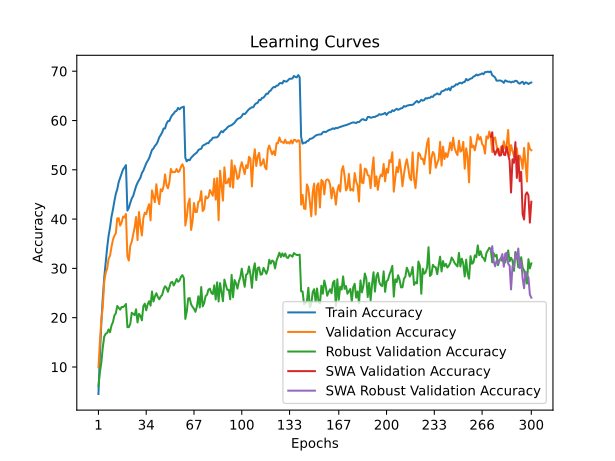

The file beside this chart, header and first rows:
time; train_accuracy; train_loss; valid_accuracy; valid_loss; valid_accuracy_robust; valid_accuracy_swa; valid_accuracy_robust_swa
192,0178; 4,5230; 4,9142; 9,9300; 4,4485; 6,1103; 9,9300; 6,1103
390,6505; 12,4400; 4,3268; 15,0400; 4,2305; 8,9241; 15,0400; 8,9241
582,8897; 18,8930; 3,9836; 19,6200; 4,1549; 10,9034; 19,6200; 10,9034
771,5793; 24,0570; 3,7457; 22,2100; 3,9748; 13,9586; 22,2100; 13,9586
996,6038; 28,1650; 3,5694; 27,2900; 3,7359; 16,1655; 27,2900; 16,1655
1192,0409; 31,2970; 3,4240; 29,1000; 3,6800; 16,7379; 29,1000; 16,7379
1385,1047; 34,1710; 3,3072; 29,9400; 3,6460; 16,8966; 29,9400; 16,8966
1589,7466; 36,5980; 3,2110; 31,9600; 3,6208; 17,6138; 31,9600; 17,6138
1789,4836; 38,2840; 3,1315; 32,5500; 3,5899; 17,0414; 32,5500; 17,0414
2017,2421; 40,4540; 3,0443; 34,3400; 3,4769; 18,4138; 34,3400; 18,4138
2227,2266; 41,9240; 2,9853; 35,7900; 3,4267; 19,0966; 35,7900; 19,0966
2474,3909; 43,6320; 2,9185; 36,6300; 3,3708; 20,4414; 36,6300; 20,4414
2671,4404; 45,1210; 2,8604; 37,1000; 3,4251; 20,8897; 37,1000; 20,8897
2859,9824; 46,0550; 2,8232; 40,1400; 3,2408; 22,3724; 40,1400; 22,3724
3087,3674; 47,5290; 2,7720; 40,1900; 3,2416; 22,0000; 40,1900; 22,0000
3312,2533; 48,3620; 2,7357; 38,6800; 3,3663; 21,6345; 38,6800; 21,6345
3501,3777; 49,2700; 2,7011; 39,3200; 3,3118; 22,1724; 39,3200; 22,1724
3705,6208; 50,0770; 2,6708; 40,5100; 3,2615; 22,1517; 40,5100; 22,1517
3901,6663; 50,4820; 2,6601; 40,3300; 3,2746; 22,3655; 40,3300; 22,3655
4130,7262; 50,9490; 2,6479; 41,0400; 3,2320; 22,7862; 41,0400; 22,7862
4363,2345; 41,7310; 2,9905; 32,4200; 3,6256; 18,0759; 32,4200; 18,0759
4569,1439; 42,2690; 2,9800; 31,5800; 3,6096; 18,0828; 31,5800; 18,0828
4767,0677; 43,2970; 2,9349; 34,6200; 3,5237; 18,7517; 34,6200; 18,7517
4971,0258; 44,1680; 2,8996; 35,3900; 3,4717; 21,0069; 35,3900; 21,0069
5209,2015; 44,7010; 2,8743; 36,8500; 3,3371; 20,7724; 36,8500; 20,7724
5415,0109; 45,6520; 2,8347; 38,3300; 3,2927; 20,5241; 38,3300; 20,5241
5611,4579; 46,6780; 2,8040; 40,4200; 3,2110; 21,7034; 40,4200; 21,7034
5838,7637; 47,3680; 2,7696; 35,7400; 3,3818; 19,0345; 35,7400; 19,0345
6079,9010; 47,9040; 2,7451; 41,4400; 3,1551; 20,7793; 41,4400; 20,7793
6306,8171; 48,3910; 2,7305; 38,7200; 3,2747; 20,3862; 38,7200; 20,3862
6531,4741; 49,3400; 2,6914; 36,6700; 3,3790; 19,4483; 36,6700; 19,4483
6744,8533; 49,8360; 2,6740; 40,1400; 3,2212; 22,3310; 40,1400; 22,3310
6967,7447; 50,5700; 2,6444; 41,3000; 3,1825; 22,8414; 41,3000; 22,8414
7199,6659; 51,2960; 2,6218; 41,0000; 3,1635; 21,4897; 41,0000; 21,4897
7415,0601; 51,8320; 2,6031; 42,1900; 3,1593; 22,7172; 42,1900; 22,7172
7628,7773; 52,3450; 2,5778; 43,0200; 3,0771; 23,3448; 43,0200; 23,3448
7857,5920; 53,1660; 2,5522; 39,7500; 3,2380; 22,4345; 39,7500; 22,4345
8069,1800; 54,0420; 2,5237; 45,8200; 2,9489; 25,3103; 45,8200; 25,3103
8298,9497; 54,3210; 2,5055; 44,5200; 3,0530; 23,2690; 44,5200; 23,2690
8534,2741; 54,8580; 2,4802; 43,4400; 3,1111; 24,3103; 43,4400; 24,3103
8742,1753; 55,1690; 2,4674; 47,0700; 2,8966; 24,9655; 47,0700; 24,9655
8937,9130; 55,7410; 2,4469; 44,4500; 3,0180; 24,2069; 44,4500; 24,2069
9139,9523; 56,6010; 2,4214; 43,0300; 3,0952; 23,7379; 43,0300; 23,7379
9374,6903; 57,0380; 2,4026; 46,0600; 2,9499; 24,3034; 46,0600; 24,3034
9602,4906; 57,5750; 2,3842; 45,6500; 2,9800; 24,6069; 45,6500; 24,6069
9827,5500; 58,3600; 2,3527; 46,6300; 2,8993; 25,7241; 46,6300; 25,7241
10032,3418; 58,3830; 2,3455; 49,0600; 2,8473; 26,3724; 49,0600; 26,3724
10240,7328; 59,3500; 2,3173; 46,8800; 2,8865; 26,0828; 46,8800; 26,0828
10479,1686; 59,8730; 2,2986; 46,2500; 2,9937; 25,2621; 46,2500; 25,2621
10689,8140; 59,9110; 2,2888; 47,4800; 2,8753; 26,1793; 47,4800; 26,1793
10915,8888; 60,6410; 2,2664; 50,1800; 2,7660; 27,1241; 50,1800; 27,1241
11116,0645; 61,1120; 2,2492; 49,5100; 2,7899; 27,2759; 49,5100; 27,2759
11317,5648; 61,4220; 2,2370; 49,5600; 2,8090; 26,5310; 49,5600; 26,5310
11532,8412; 61,8430; 2,2256; 49,5300; 2,8202; 27,0966; 49,5300; 27,0966
11737,7772; 61,9780; 2,2174; 50,1600; 2,7836; 27,8414; 50,1600; 27,8414
11966,6119; 62,5490; 2,2003; 49,5500; 2,8077; 27,2828; 49,5500; 27,2828
12169,8232; 62,2690; 2,2026; 49,7500; 2,7802; 27,5379; 49,7500; 27,5379
12407,8214; 62,5830; 2,1969; 50,6100; 2,7417; 28,2828; 50,6100; 28,2828
12640,2176; 62,7020; 2,1887; 51,1300; 2,7288; 28,6345; 51,1300; 28,6345
12830,5138; 62,8140; 2,1854; 50,3900; 2,7691; 28,0138; 50,3900; 28,0138
... 240 more rows
